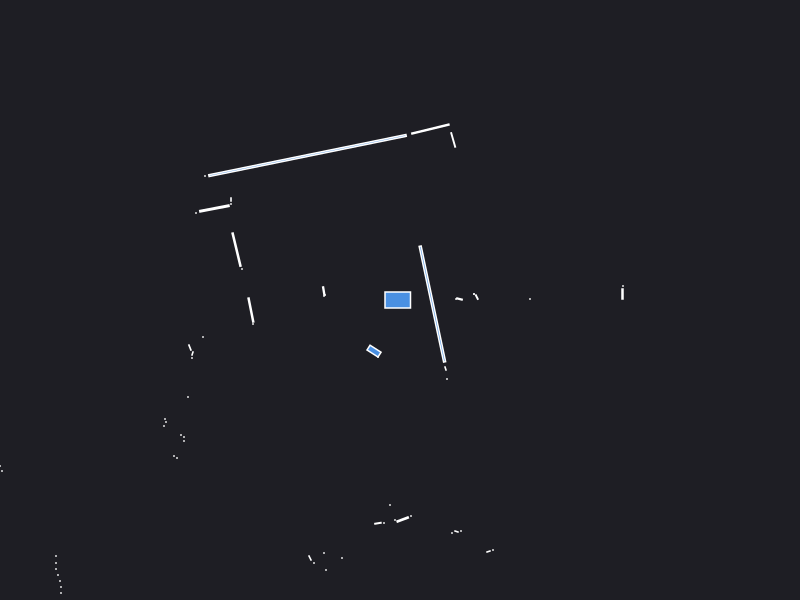

Source data for this figure (header and first rows):
0.000000	0.000000	0.049500
2.225	0.06	0.003600
2.23	0.14	0.000441
1.3	0.01	0.000441
0.768	0.029	0.002728
0.74	0.06	0.000441
0.74	0.06	0.000441
0.56	0.01	0.000441
0.595	0.01	0.002941
0.532	1.601	0.01031
0.3039	1.709	0.04664
-0.9249	1.445	0.8787
-1.95	1.24	0.000441
-1.69	1.005	0.001050
-1.69	0.96	0.000441
-1.856	0.9152	0.02834
-2.04	0.87	0.000441
-1.635	0.5039	0.0386
-1.58	0.31	0.000441
-0.7626	0.0904	0.004169
-0.75	0.05	0.000441
-0.76	0.04	0.000441
-1.491	-0.1002	0.02013
-1.47	-0.24	0.000441
-1.97	-0.37	0.000441
-2.101	-0.4753	0.002949
-2.075	-0.535	0.001557
-2.08	-0.58	0.000441
-6.85	-2.09	0.000441
-6.83	-2.17	0.000441
-6.81	-2.26	0.000441
-6.79	-2.35	0.000441
-4.02	-1.56	0.000441
-4.01	-1.61	0.000441
-4	-1.66	0.000441
-3.98	-1.71	0.000441
-2.12	-0.97	0.000441
-2.35	-1.19	0.000441
-2.34	-1.22	0.000441
-2.36	-1.26	0.000441
-2.19	-1.35	0.000441
-2.16	-1.37	0.000441
-2.16	-1.41	0.000441
-2.26	-1.56	0.000441
-2.23	-1.58	0.000441
-3.44	-2.56	0.000441
-3.44	-2.63	0.000441
-3.44	-2.69	0.000441
-3.42	-2.75	0.000441
-3.4	-2.81	0.000441
-3.39	-2.87	0.000441
-3.39	-2.93	0.000441
-3.39	-3.01	0.000441
-4.82	-4.5	0.000441
-4.66	-4.46	0.000441
-4.51	-4.42	0.000441
-4.38	-4.4	0.000441
-4.28	-4.41	0.000441
-3.52	-3.9	0.000441
-3.52	-4.21	0.000441
-3.45	-4.23	0.000441
... 36 more rows
